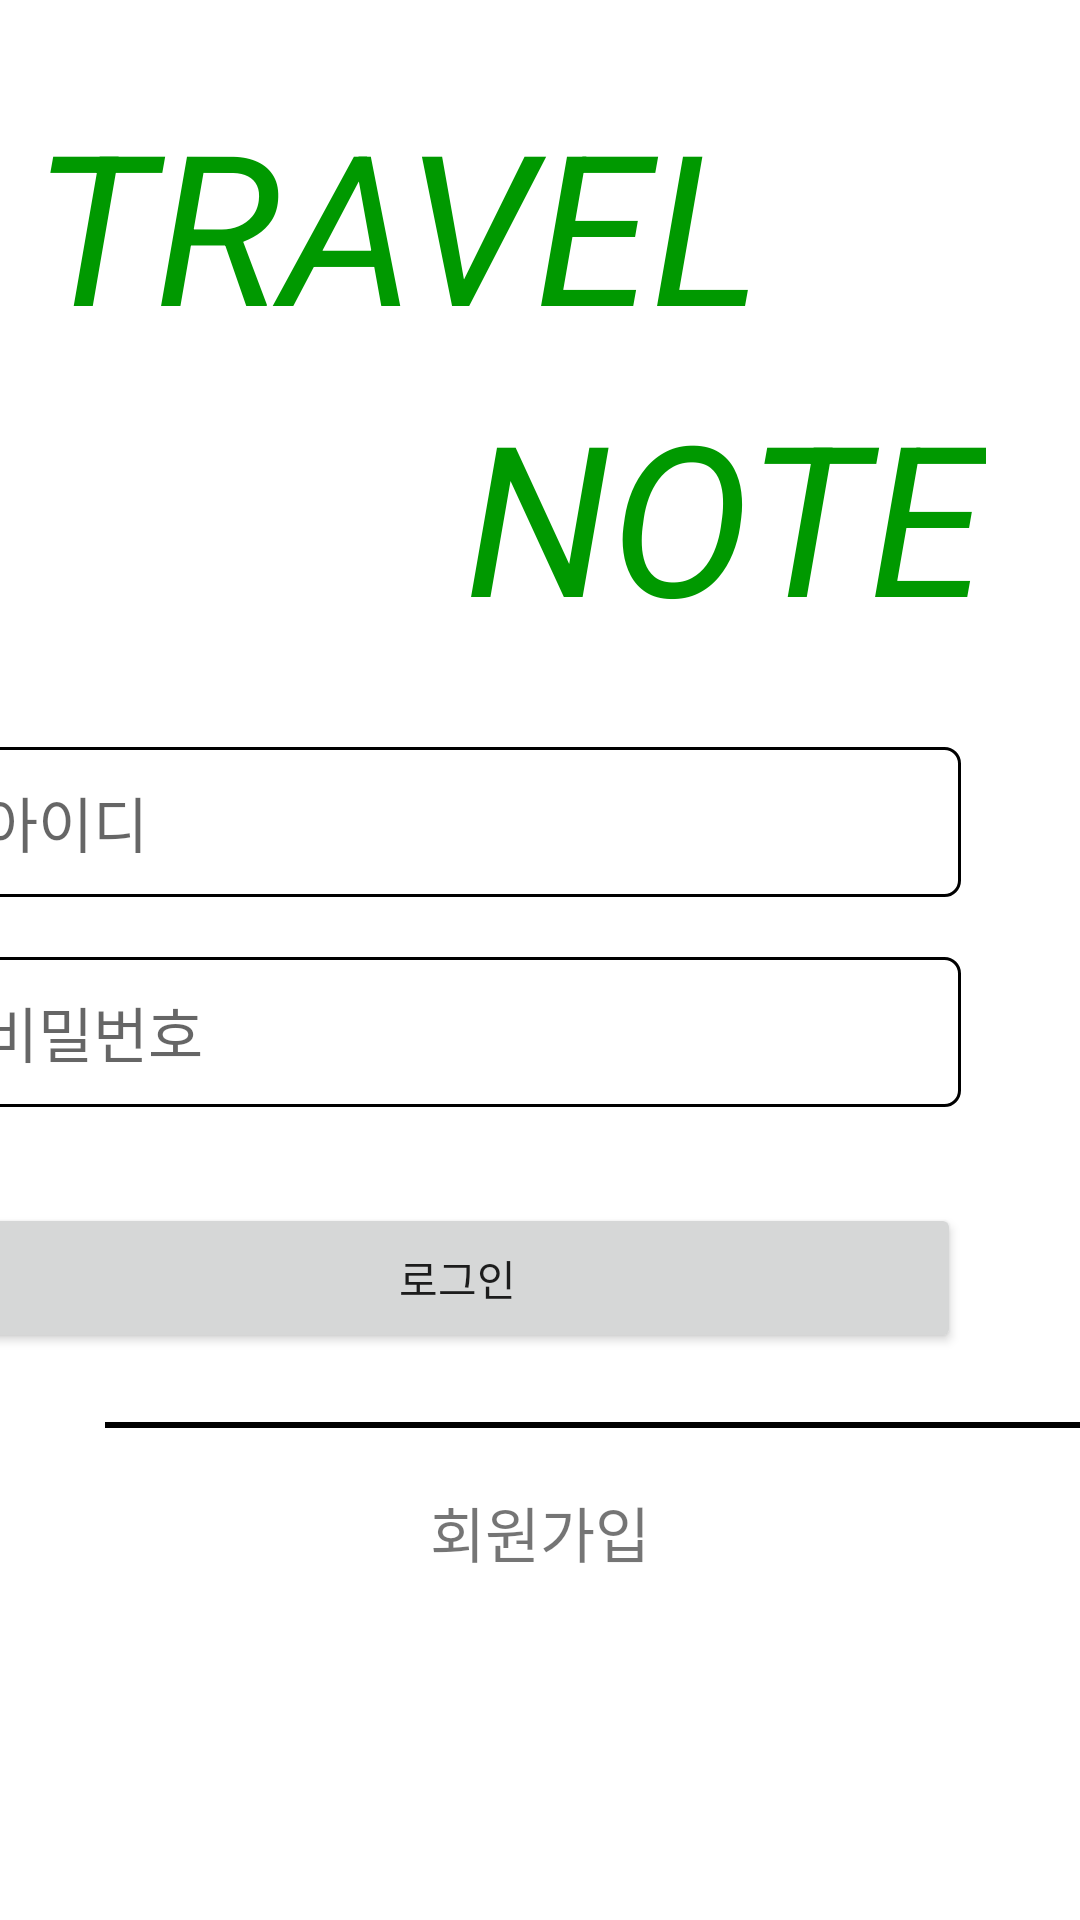

This screen was rendered from an Android layout file. Write that file and the resources it references.
<!-- AndroidManifest.xml: application theme Theme.Android -->
<!-- res/layout/activity_login.xml -->
<?xml version="1.0" encoding="utf-8"?>
<layout xmlns:tools="http://schemas.android.com/tools"
    xmlns:android="http://schemas.android.com/apk/res/android"
    xmlns:app="http://schemas.android.com/apk/res-auto">

    <androidx.constraintlayout.widget.ConstraintLayout
        android:layout_width="match_parent"
        android:layout_height="match_parent"
        tools:context=".activity.sign.LoginActivity">

        <TextView
            android:id="@+id/textView"
            android:layout_width="wrap_content"
            android:layout_height="wrap_content"
            android:layout_marginTop="28dp"
            android:text="TRAVEL"
            android:textColor="#009900"
            android:textSize="70sp"
            android:textStyle="italic"
            app:layout_constraintEnd_toEndOf="parent"
            app:layout_constraintHorizontal_bias="0.094"
            app:layout_constraintStart_toStartOf="parent"
            app:layout_constraintTop_toTopOf="parent" />

        <TextView
            android:id="@+id/textView2"
            android:layout_width="wrap_content"
            android:layout_height="wrap_content"
            android:layout_marginTop="4dp"
            android:text="NOTE"
            android:textColor="#009900"
            android:textSize="70sp"
            android:textStyle="italic"
            app:layout_constraintEnd_toEndOf="parent"
            app:layout_constraintHorizontal_bias="0.831"
            app:layout_constraintStart_toStartOf="parent"
            app:layout_constraintTop_toBottomOf="@+id/textView" />

        <LinearLayout
            android:id="@+id/linearLayout"
            android:layout_width="416dp"
            android:layout_height="248dp"
            android:layout_marginTop="8dp"
            android:gravity="center"
            android:orientation="vertical"
            app:layout_constraintEnd_toEndOf="parent"
            app:layout_constraintHorizontal_bias="1.0"
            app:layout_constraintStart_toStartOf="parent"
            app:layout_constraintTop_toBottomOf="@+id/textView2"
            tools:ignore="MissingConstraints">

            <EditText
                android:id="@+id/idEdit"
                android:layout_width="336dp"
                android:layout_height="50dp"
                android:layout_marginBottom="20dp"
                android:background="@drawable/rectangle"
                android:hint="아이디"
                android:inputType="textPersonName"
                android:padding="10dp"
                android:textSize="20sp" />

            <EditText
                android:id="@+id/passwordEdit"
                android:layout_width="336dp"
                android:layout_height="50dp"
                android:background="@drawable/rectangle"
                android:hint="비밀번호"
                android:inputType="textPassword"
                android:padding="10dp"
                android:textSize="20sp" />

            <Button
                android:id="@+id/LoginButton"
                android:layout_width="336dp"
                android:layout_height="50dp"
                android:layout_marginTop="32dp"
                android:text="로그인" />
        </LinearLayout>

        <View
            android:id="@+id/view"
            android:layout_width="336dp"
            android:layout_height="2dp"
            android:layout_marginLeft="35dp"
            android:background="@color/black"
            app:layout_constraintEnd_toEndOf="parent"
            app:layout_constraintHorizontal_bias="0.0"
            app:layout_constraintStart_toStartOf="parent"
            app:layout_constraintTop_toBottomOf="@+id/linearLayout"
            tools:ignore="MissingConstraints" />

        <TextView
            android:id="@+id/signupText"
            android:layout_width="wrap_content"
            android:layout_height="wrap_content"
            android:text="회원가입"
            android:textSize="20dp"
            app:layout_constraintBottom_toBottomOf="parent"
            app:layout_constraintEnd_toEndOf="parent"
            app:layout_constraintStart_toStartOf="parent"
            app:layout_constraintTop_toBottomOf="@+id/linearLayout"
            app:layout_constraintVertical_bias="0.161"
            tools:ignore="MissingConstraints" />


    </androidx.constraintlayout.widget.ConstraintLayout>
</layout>
<!-- resources referenced by this layout -->
<resources>
  <color name="black">#FF000000</color>
  <!-- drawable rectangle (drawable) -->
  <?xml version="1.0" encoding="utf-8"?>
  <shape xmlns:android="http://schemas.android.com/apk/res/android">
      <solid android:color="#ffffff" />
      <stroke android:color="@color/black" android:width="1dp" />
      <corners android:radius="5dp" />
  </shape>
  <style name="Theme.Android" parent="Theme.MaterialComponents.DayNight.NoActionBar">
          
          <item name="colorPrimary">@color/purple_500</item>
          <item name="colorPrimaryVariant">@color/purple_700</item>
          <item name="colorOnPrimary">@color/white</item>
          
          <item name="colorSecondary">@color/teal_200</item>
          <item name="colorSecondaryVariant">@color/teal_700</item>
          <item name="colorOnSecondary">@color/black</item>
          
          <item name="android:statusBarColor" tools:targetApi="l">?attr/colorPrimaryVariant</item>
          
      </style>
  <color name="purple_500">#FF6200EE</color>
  <color name="purple_700">#FF3700B3</color>
  <color name="white">#FFFFFFFF</color>
  <color name="teal_200">#FF03DAC5</color>
  <color name="teal_700">#FF018786</color>
</resources>
